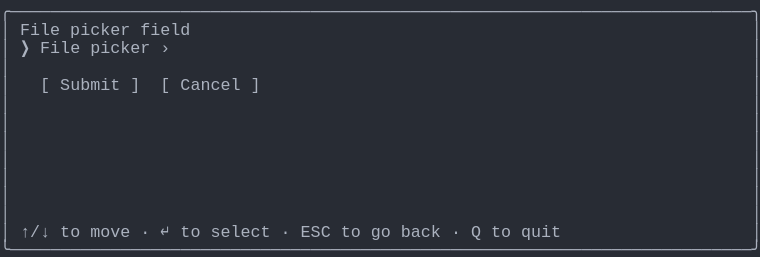
t = 0.00 s
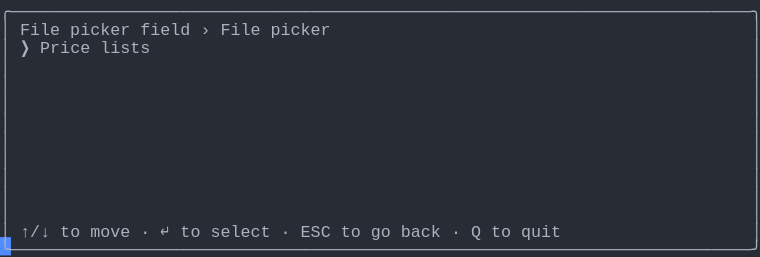
t = 1.37 s
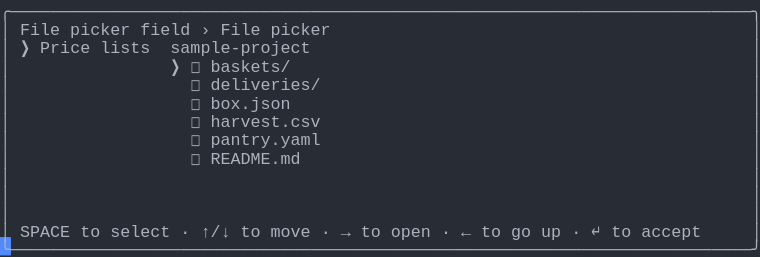
t = 2.39 s
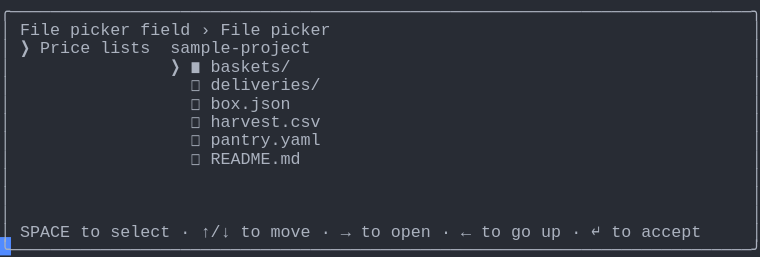
t = 3.61 s
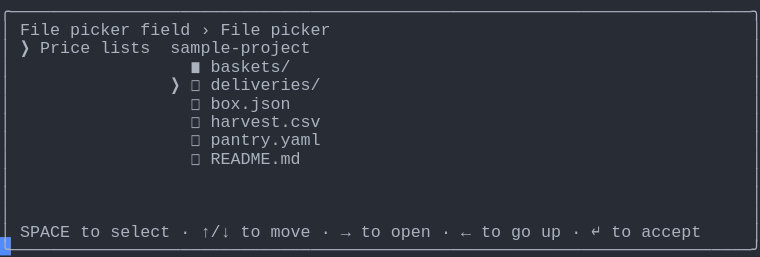
t = 4.62 s
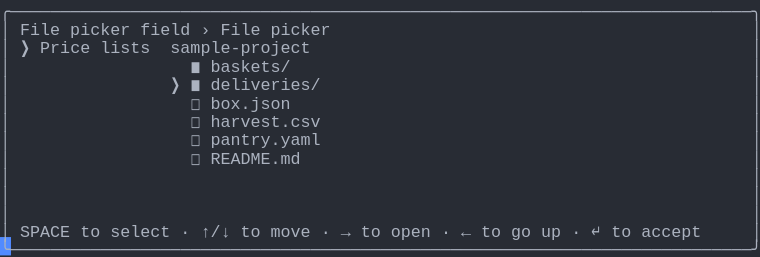
t = 6.00 s

The animated SVG that drew these frames (rendered in a browser with its animation timeline set to each time). Animation: 1 CSS @keyframes rule; one cycle of 7.38 s, repeats indefinitely.

<svg xmlns="http://www.w3.org/2000/svg" xmlns:xlink="http://www.w3.org/1999/xlink" width="760" height="257.18"><rect width="760" height="257.18" rx="0" ry="0" class="a"></rect><svg height="257.18" viewBox="0 0 76 25.718" width="760" xmlns="http://www.w3.org/2000/svg" xmlns:xlink="http://www.w3.org/1999/xlink"><style>.a{fill:rgb(40,44,52)}.b{font-family:Consolas,"Courier New",Courier,"Liberation Mono",monospace}.c{fill:rgb(171,178,191);white-space:pre}.d{fill:transparent}.e{fill:rgb(82,139,255)}.g{animation-duration:7.375s;animation-iteration-count:infinite;animation-name:f;animation-timing-function:steps(1,end)}@keyframes f{0%{transform:translateX(-0px)}0%{transform:translateX(-76px)}18.6%{transform:translateX(-152px)}29.7%{transform:translateX(-228px)}40.7%{transform:translateX(-304px)}51.7%{transform:translateX(-380px)}62.7%{transform:translateX(-456px)}100%{transform:translateX(-532px)}}</style><g font-family="Consolas, &quot;Courier New&quot;, Courier, &quot;Liberation Mono&quot;, monospace" font-size="1.67" class="b"><defs><symbol id="1"><text x="0" y="1.67" class="c" textLength="76.152" lengthAdjust="spacingAndGlyphs">╭──────────────────────────────────────────────────────────────────────────╮</text></symbol><symbol id="2"><text x="0" y="1.67" class="c" textLength="1.002" lengthAdjust="spacingAndGlyphs">│</text><text x="75.14999999999999" y="1.67" class="c" textLength="1.002" lengthAdjust="spacingAndGlyphs">│</text></symbol><symbol id="3"><text x="0" y="1.67" class="c" textLength="1.002" lengthAdjust="spacingAndGlyphs">│</text><text x="2.004" y="1.67" class="c" textLength="3.006" lengthAdjust="spacingAndGlyphs">↑/↓</text><text x="6.012" y="1.67" class="c" textLength="2.004" lengthAdjust="spacingAndGlyphs">to</text><text x="9.017999999999999" y="1.67" class="c" textLength="4.008" lengthAdjust="spacingAndGlyphs">move</text><text x="14.027999999999999" y="1.67" class="c" textLength="1.002" lengthAdjust="spacingAndGlyphs">·</text><text x="16.032" y="1.67" class="c" textLength="1.002" lengthAdjust="spacingAndGlyphs">↵</text><text x="18.035999999999998" y="1.67" class="c" textLength="2.004" lengthAdjust="spacingAndGlyphs">to</text><text x="21.041999999999998" y="1.67" class="c" textLength="6.012" lengthAdjust="spacingAndGlyphs">select</text><text x="28.055999999999997" y="1.67" class="c" textLength="1.002" lengthAdjust="spacingAndGlyphs">·</text><text x="30.059999999999995" y="1.67" class="c" textLength="3.006" lengthAdjust="spacingAndGlyphs">ESC</text><text x="34.068" y="1.67" class="c" textLength="2.004" lengthAdjust="spacingAndGlyphs">to</text><text x="37.074" y="1.67" class="c" textLength="2.004" lengthAdjust="spacingAndGlyphs">go</text><text x="40.08" y="1.67" class="c" textLength="4.008" lengthAdjust="spacingAndGlyphs">back</text><text x="45.089999999999996" y="1.67" class="c" textLength="1.002" lengthAdjust="spacingAndGlyphs">·</text><text x="47.093999999999994" y="1.67" class="c" textLength="1.002" lengthAdjust="spacingAndGlyphs">Q</text><text x="49.098" y="1.67" class="c" textLength="2.004" lengthAdjust="spacingAndGlyphs">to</text><text x="52.104" y="1.67" class="c" textLength="4.008" lengthAdjust="spacingAndGlyphs">quit</text><text x="75.14999999999999" y="1.67" class="c" textLength="1.002" lengthAdjust="spacingAndGlyphs">│</text></symbol><symbol id="4"><text x="0" y="1.67" class="c" textLength="76.152" lengthAdjust="spacingAndGlyphs">╰──────────────────────────────────────────────────────────────────────────╯</text></symbol><symbol id="5"><text x="0" y="1.67" class="c" textLength="1.002" lengthAdjust="spacingAndGlyphs">│</text><text x="2.004" y="1.67" class="c" textLength="4.008" lengthAdjust="spacingAndGlyphs">File</text><text x="7.013999999999999" y="1.67" class="c" textLength="6.012" lengthAdjust="spacingAndGlyphs">picker</text><text x="14.027999999999999" y="1.67" class="c" textLength="5.01" lengthAdjust="spacingAndGlyphs">field</text><text x="20.04" y="1.67" class="c" textLength="1.002" lengthAdjust="spacingAndGlyphs">›</text><text x="22.043999999999997" y="1.67" class="c" textLength="4.008" lengthAdjust="spacingAndGlyphs">File</text><text x="27.054" y="1.67" class="c" textLength="6.012" lengthAdjust="spacingAndGlyphs">picker</text><text x="75.14999999999999" y="1.67" class="c" textLength="1.002" lengthAdjust="spacingAndGlyphs">│</text></symbol><symbol id="6"><text x="0" y="1.67" class="c" textLength="1.002" lengthAdjust="spacingAndGlyphs">│</text><text x="2.004" y="1.67" class="c" textLength="1.002" lengthAdjust="spacingAndGlyphs">❯</text><text x="4.008" y="1.67" class="c" textLength="5.01" lengthAdjust="spacingAndGlyphs">Price</text><text x="10.02" y="1.67" class="c" textLength="5.01" lengthAdjust="spacingAndGlyphs">lists</text><text x="17.034" y="1.67" class="c" textLength="14.028" lengthAdjust="spacingAndGlyphs">sample-project</text><text x="75.14999999999999" y="1.67" class="c" textLength="1.002" lengthAdjust="spacingAndGlyphs">│</text></symbol><symbol id="7"><text x="0" y="1.67" class="c" textLength="1.002" lengthAdjust="spacingAndGlyphs">│</text><text x="19.037999999999997" y="1.67" class="c" textLength="1.002" lengthAdjust="spacingAndGlyphs">◻</text><text x="21.041999999999998" y="1.67" class="c" textLength="11.022" lengthAdjust="spacingAndGlyphs">deliveries/</text><text x="75.14999999999999" y="1.67" class="c" textLength="1.002" lengthAdjust="spacingAndGlyphs">│</text></symbol><symbol id="8"><text x="0" y="1.67" class="c" textLength="1.002" lengthAdjust="spacingAndGlyphs">│</text><text x="19.037999999999997" y="1.67" class="c" textLength="1.002" lengthAdjust="spacingAndGlyphs">◻</text><text x="21.041999999999998" y="1.67" class="c" textLength="8.016" lengthAdjust="spacingAndGlyphs">box.json</text><text x="75.14999999999999" y="1.67" class="c" textLength="1.002" lengthAdjust="spacingAndGlyphs">│</text></symbol><symbol id="9"><text x="0" y="1.67" class="c" textLength="1.002" lengthAdjust="spacingAndGlyphs">│</text><text x="19.037999999999997" y="1.67" class="c" textLength="1.002" lengthAdjust="spacingAndGlyphs">◻</text><text x="21.041999999999998" y="1.67" class="c" textLength="11.022" lengthAdjust="spacingAndGlyphs">harvest.csv</text><text x="75.14999999999999" y="1.67" class="c" textLength="1.002" lengthAdjust="spacingAndGlyphs">│</text></symbol><symbol id="10"><text x="0" y="1.67" class="c" textLength="1.002" lengthAdjust="spacingAndGlyphs">│</text><text x="19.037999999999997" y="1.67" class="c" textLength="1.002" lengthAdjust="spacingAndGlyphs">◻</text><text x="21.041999999999998" y="1.67" class="c" textLength="11.022" lengthAdjust="spacingAndGlyphs">pantry.yaml</text><text x="75.14999999999999" y="1.67" class="c" textLength="1.002" lengthAdjust="spacingAndGlyphs">│</text></symbol><symbol id="11"><text x="0" y="1.67" class="c" textLength="1.002" lengthAdjust="spacingAndGlyphs">│</text><text x="19.037999999999997" y="1.67" class="c" textLength="1.002" lengthAdjust="spacingAndGlyphs">◻</text><text x="21.041999999999998" y="1.67" class="c" textLength="9.018" lengthAdjust="spacingAndGlyphs">README.md</text><text x="75.14999999999999" y="1.67" class="c" textLength="1.002" lengthAdjust="spacingAndGlyphs">│</text></symbol><symbol id="12"><text x="0" y="1.67" class="c" textLength="1.002" lengthAdjust="spacingAndGlyphs">│</text><text x="2.004" y="1.67" class="c" textLength="5.01" lengthAdjust="spacingAndGlyphs">SPACE</text><text x="8.016" y="1.67" class="c" textLength="2.004" lengthAdjust="spacingAndGlyphs">to</text><text x="11.021999999999998" y="1.67" class="c" textLength="6.012" lengthAdjust="spacingAndGlyphs">select</text><text x="18.035999999999998" y="1.67" class="c" textLength="1.002" lengthAdjust="spacingAndGlyphs">·</text><text x="20.04" y="1.67" class="c" textLength="3.006" lengthAdjust="spacingAndGlyphs">↑/↓</text><text x="24.048" y="1.67" class="c" textLength="2.004" lengthAdjust="spacingAndGlyphs">to</text><text x="27.054" y="1.67" class="c" textLength="4.008" lengthAdjust="spacingAndGlyphs">move</text><text x="32.064" y="1.67" class="c" textLength="1.002" lengthAdjust="spacingAndGlyphs">·</text><text x="34.068" y="1.67" class="c" textLength="1.002" lengthAdjust="spacingAndGlyphs">→</text><text x="36.071999999999996" y="1.67" class="c" textLength="2.004" lengthAdjust="spacingAndGlyphs">to</text><text x="39.077999999999996" y="1.67" class="c" textLength="4.008" lengthAdjust="spacingAndGlyphs">open</text><text x="44.087999999999994" y="1.67" class="c" textLength="1.002" lengthAdjust="spacingAndGlyphs">·</text><text x="46.09199999999999" y="1.67" class="c" textLength="1.002" lengthAdjust="spacingAndGlyphs">←</text><text x="48.096" y="1.67" class="c" textLength="2.004" lengthAdjust="spacingAndGlyphs">to</text><text x="51.102" y="1.67" class="c" textLength="2.004" lengthAdjust="spacingAndGlyphs">go</text><text x="54.108" y="1.67" class="c" textLength="2.004" lengthAdjust="spacingAndGlyphs">up</text><text x="57.114" y="1.67" class="c" textLength="1.002" lengthAdjust="spacingAndGlyphs">·</text><text x="59.117999999999995" y="1.67" class="c" textLength="1.002" lengthAdjust="spacingAndGlyphs">↵</text><text x="61.12199999999999" y="1.67" class="c" textLength="2.004" lengthAdjust="spacingAndGlyphs">to</text><text x="64.128" y="1.67" class="c" textLength="6.012" lengthAdjust="spacingAndGlyphs">accept</text><text x="75.14999999999999" y="1.67" class="c" textLength="1.002" lengthAdjust="spacingAndGlyphs">│</text></symbol><symbol id="13"><text x="0" y="1.67" class="c" textLength="1.002" lengthAdjust="spacingAndGlyphs">│</text><text x="19.037999999999997" y="1.67" class="c" textLength="1.002" lengthAdjust="spacingAndGlyphs">◼</text><text x="21.041999999999998" y="1.67" class="c" textLength="8.016" lengthAdjust="spacingAndGlyphs">baskets/</text><text x="75.14999999999999" y="1.67" class="c" textLength="1.002" lengthAdjust="spacingAndGlyphs">│</text></symbol><symbol id="14"><text x="0" y="1.67" class="c" textLength="1.002" lengthAdjust="spacingAndGlyphs">│</text><text x="17.034" y="1.67" class="c" textLength="1.002" lengthAdjust="spacingAndGlyphs">❯</text><text x="19.037999999999997" y="1.67" class="c" textLength="1.002" lengthAdjust="spacingAndGlyphs">◼</text><text x="21.041999999999998" y="1.67" class="c" textLength="11.022" lengthAdjust="spacingAndGlyphs">deliveries/</text><text x="75.14999999999999" y="1.67" class="c" textLength="1.002" lengthAdjust="spacingAndGlyphs">│</text></symbol><symbol id="a"><rect height="14" width="76" x="0" y="0" class="d"></rect></symbol><symbol id="b"><rect height="1.837" width="1.1022" class="e"></rect></symbol></defs><rect height="25.718" width="76" class="a"></rect><g class="g"><svg x="0" y="0" width="608"><svg x="0"><use xlink:href="#a"></use><use xlink:href="#b" x="-0.0040000000000000036" y="0"></use></svg><svg x="76"><use xlink:href="#a"></use><use xlink:href="#b" x="75.996" y="23.706000000000003"></use><use xlink:href="#1" y="0"></use><text x="0" y="3.5069999999999997" class="c" textLength="1.002" lengthAdjust="spacingAndGlyphs">│</text><text x="2.004" y="3.5069999999999997" class="c" textLength="4.008" lengthAdjust="spacingAndGlyphs">File</text><text x="7.013999999999999" y="3.5069999999999997" class="c" textLength="6.012" lengthAdjust="spacingAndGlyphs">picker</text><text x="14.027999999999999" y="3.5069999999999997" class="c" textLength="5.01" lengthAdjust="spacingAndGlyphs">field</text><text x="75.14999999999999" y="3.5069999999999997" class="c" textLength="1.002" lengthAdjust="spacingAndGlyphs">│</text><text x="0" y="5.343999999999999" class="c" textLength="1.002" lengthAdjust="spacingAndGlyphs">│</text><text x="2.004" y="5.343999999999999" class="c" textLength="1.002" lengthAdjust="spacingAndGlyphs">❯</text><text x="4.008" y="5.343999999999999" class="c" textLength="4.008" lengthAdjust="spacingAndGlyphs">File</text><text x="9.017999999999999" y="5.343999999999999" class="c" textLength="6.012" lengthAdjust="spacingAndGlyphs">picker</text><text x="16.032" y="5.343999999999999" class="c" textLength="1.002" lengthAdjust="spacingAndGlyphs">›</text><text x="75.14999999999999" y="5.343999999999999" class="c" textLength="1.002" lengthAdjust="spacingAndGlyphs">│</text><use xlink:href="#2" y="5.511"></use><text x="0" y="9.018" class="c" textLength="1.002" lengthAdjust="spacingAndGlyphs">│</text><text x="4.008" y="9.018" class="c" textLength="1.002" lengthAdjust="spacingAndGlyphs">[</text><text x="6.012" y="9.018" class="c" textLength="6.012" lengthAdjust="spacingAndGlyphs">Submit</text><text x="13.026" y="9.018" class="c" textLength="1.002" lengthAdjust="spacingAndGlyphs">]</text><text x="16.032" y="9.018" class="c" textLength="1.002" lengthAdjust="spacingAndGlyphs">[</text><text x="18.035999999999998" y="9.018" class="c" textLength="6.012" lengthAdjust="spacingAndGlyphs">Cancel</text><text x="25.05" y="9.018" class="c" textLength="1.002" lengthAdjust="spacingAndGlyphs">]</text><text x="75.14999999999999" y="9.018" class="c" textLength="1.002" lengthAdjust="spacingAndGlyphs">│</text><use xlink:href="#2" y="9.185"></use><use xlink:href="#2" y="11.022"></use><use xlink:href="#2" y="12.859"></use><use xlink:href="#2" y="14.696"></use><use xlink:href="#2" y="16.533"></use><use xlink:href="#2" y="18.37"></use><use xlink:href="#2" y="20.206999999999997"></use><use xlink:href="#3" y="22.044"></use><use xlink:href="#4" y="23.881000000000004"></use></svg><svg x="152"><use xlink:href="#a"></use><use xlink:href="#b" x="75.996" y="23.706000000000003"></use><use xlink:href="#1" y="0"></use><use xlink:href="#5" y="1.837"></use><text x="0" y="5.343999999999999" class="c" textLength="1.002" lengthAdjust="spacingAndGlyphs">│</text><text x="2.004" y="5.343999999999999" class="c" textLength="1.002" lengthAdjust="spacingAndGlyphs">❯</text><text x="4.008" y="5.343999999999999" class="c" textLength="5.01" lengthAdjust="spacingAndGlyphs">Price</text><text x="10.02" y="5.343999999999999" class="c" textLength="5.01" lengthAdjust="spacingAndGlyphs">lists</text><text x="75.14999999999999" y="5.343999999999999" class="c" textLength="1.002" lengthAdjust="spacingAndGlyphs">│</text><use xlink:href="#2" y="5.511"></use><use xlink:href="#2" y="7.348"></use><use xlink:href="#2" y="9.185"></use><use xlink:href="#2" y="11.022"></use><use xlink:href="#2" y="12.859"></use><use xlink:href="#2" y="14.696"></use><use xlink:href="#2" y="16.533"></use><use xlink:href="#2" y="18.37"></use><use xlink:href="#2" y="20.206999999999997"></use><use xlink:href="#3" y="22.044"></use><use xlink:href="#4" y="23.881000000000004"></use></svg><svg x="228"><use xlink:href="#a"></use><use xlink:href="#b" x="75.996" y="23.706000000000003"></use><use xlink:href="#1" y="0"></use><use xlink:href="#5" y="1.837"></use><use xlink:href="#6" y="3.674"></use><text x="0" y="7.181" class="c" textLength="1.002" lengthAdjust="spacingAndGlyphs">│</text><text x="17.034" y="7.181" class="c" textLength="1.002" lengthAdjust="spacingAndGlyphs">❯</text><text x="19.037999999999997" y="7.181" class="c" textLength="1.002" lengthAdjust="spacingAndGlyphs">◻</text><text x="21.041999999999998" y="7.181" class="c" textLength="8.016" lengthAdjust="spacingAndGlyphs">baskets/</text><text x="75.14999999999999" y="7.181" class="c" textLength="1.002" lengthAdjust="spacingAndGlyphs">│</text><use xlink:href="#7" y="7.348"></use><use xlink:href="#8" y="9.185"></use><use xlink:href="#9" y="11.022"></use><use xlink:href="#10" y="12.859"></use><use xlink:href="#11" y="14.696"></use><use xlink:href="#2" y="16.533"></use><use xlink:href="#2" y="18.37"></use><use xlink:href="#2" y="20.206999999999997"></use><use xlink:href="#12" y="22.044"></use><use xlink:href="#4" y="23.881000000000004"></use></svg><svg x="304"><use xlink:href="#a"></use><use xlink:href="#b" x="75.996" y="23.706000000000003"></use><use xlink:href="#1" y="0"></use><use xlink:href="#5" y="1.837"></use><use xlink:href="#6" y="3.674"></use><text x="0" y="7.181" class="c" textLength="1.002" lengthAdjust="spacingAndGlyphs">│</text><text x="17.034" y="7.181" class="c" textLength="1.002" lengthAdjust="spacingAndGlyphs">❯</text><text x="19.037999999999997" y="7.181" class="c" textLength="1.002" lengthAdjust="spacingAndGlyphs">◼</text><text x="21.041999999999998" y="7.181" class="c" textLength="8.016" lengthAdjust="spacingAndGlyphs">baskets/</text><text x="75.14999999999999" y="7.181" class="c" textLength="1.002" lengthAdjust="spacingAndGlyphs">│</text><use xlink:href="#7" y="7.348"></use><use xlink:href="#8" y="9.185"></use><use xlink:href="#9" y="11.022"></use><use xlink:href="#10" y="12.859"></use><use xlink:href="#11" y="14.696"></use><use xlink:href="#2" y="16.533"></use><use xlink:href="#2" y="18.37"></use><use xlink:href="#2" y="20.206999999999997"></use><use xlink:href="#12" y="22.044"></use><use xlink:href="#4" y="23.881000000000004"></use></svg><svg x="380"><use xlink:href="#a"></use><use xlink:href="#b" x="75.996" y="23.706000000000003"></use><use xlink:href="#1" y="0"></use><use xlink:href="#5" y="1.837"></use><use xlink:href="#6" y="3.674"></use><use xlink:href="#13" y="5.511"></use><text x="0" y="9.018" class="c" textLength="1.002" lengthAdjust="spacingAndGlyphs">│</text><text x="17.034" y="9.018" class="c" textLength="1.002" lengthAdjust="spacingAndGlyphs">❯</text><text x="19.037999999999997" y="9.018" class="c" textLength="1.002" lengthAdjust="spacingAndGlyphs">◻</text><text x="21.041999999999998" y="9.018" class="c" textLength="11.022" lengthAdjust="spacingAndGlyphs">deliveries/</text><text x="75.14999999999999" y="9.018" class="c" textLength="1.002" lengthAdjust="spacingAndGlyphs">│</text><use xlink:href="#8" y="9.185"></use><use xlink:href="#9" y="11.022"></use><use xlink:href="#10" y="12.859"></use><use xlink:href="#11" y="14.696"></use><use xlink:href="#2" y="16.533"></use><use xlink:href="#2" y="18.37"></use><use xlink:href="#2" y="20.206999999999997"></use><use xlink:href="#12" y="22.044"></use><use xlink:href="#4" y="23.881000000000004"></use></svg><svg x="456"><use xlink:href="#a"></use><use xlink:href="#b" x="75.996" y="23.706000000000003"></use><use xlink:href="#1" y="0"></use><use xlink:href="#5" y="1.837"></use><use xlink:href="#6" y="3.674"></use><use xlink:href="#13" y="5.511"></use><use xlink:href="#14" y="7.348"></use><use xlink:href="#8" y="9.185"></use><use xlink:href="#9" y="11.022"></use><use xlink:href="#10" y="12.859"></use><use xlink:href="#11" y="14.696"></use><use xlink:href="#2" y="16.533"></use><use xlink:href="#2" y="18.37"></use><use xlink:href="#2" y="20.206999999999997"></use><use xlink:href="#12" y="22.044"></use><use xlink:href="#4" y="23.881000000000004"></use></svg><svg x="532"><use xlink:href="#a"></use><use xlink:href="#b" x="0.996" y="23.706000000000003"></use><use xlink:href="#5" y="0"></use><use xlink:href="#6" y="1.837"></use><use xlink:href="#13" y="3.674"></use><use xlink:href="#14" y="5.511"></use><use xlink:href="#8" y="7.348"></use><use xlink:href="#9" y="9.185"></use><use xlink:href="#10" y="11.022"></use><use xlink:href="#11" y="12.859"></use><use xlink:href="#2" y="14.696"></use><use xlink:href="#2" y="16.533"></use><use xlink:href="#2" y="18.37"></use><use xlink:href="#12" y="20.206999999999997"></use><use xlink:href="#4" y="22.044"></use></svg></svg></g></g></svg></svg>
